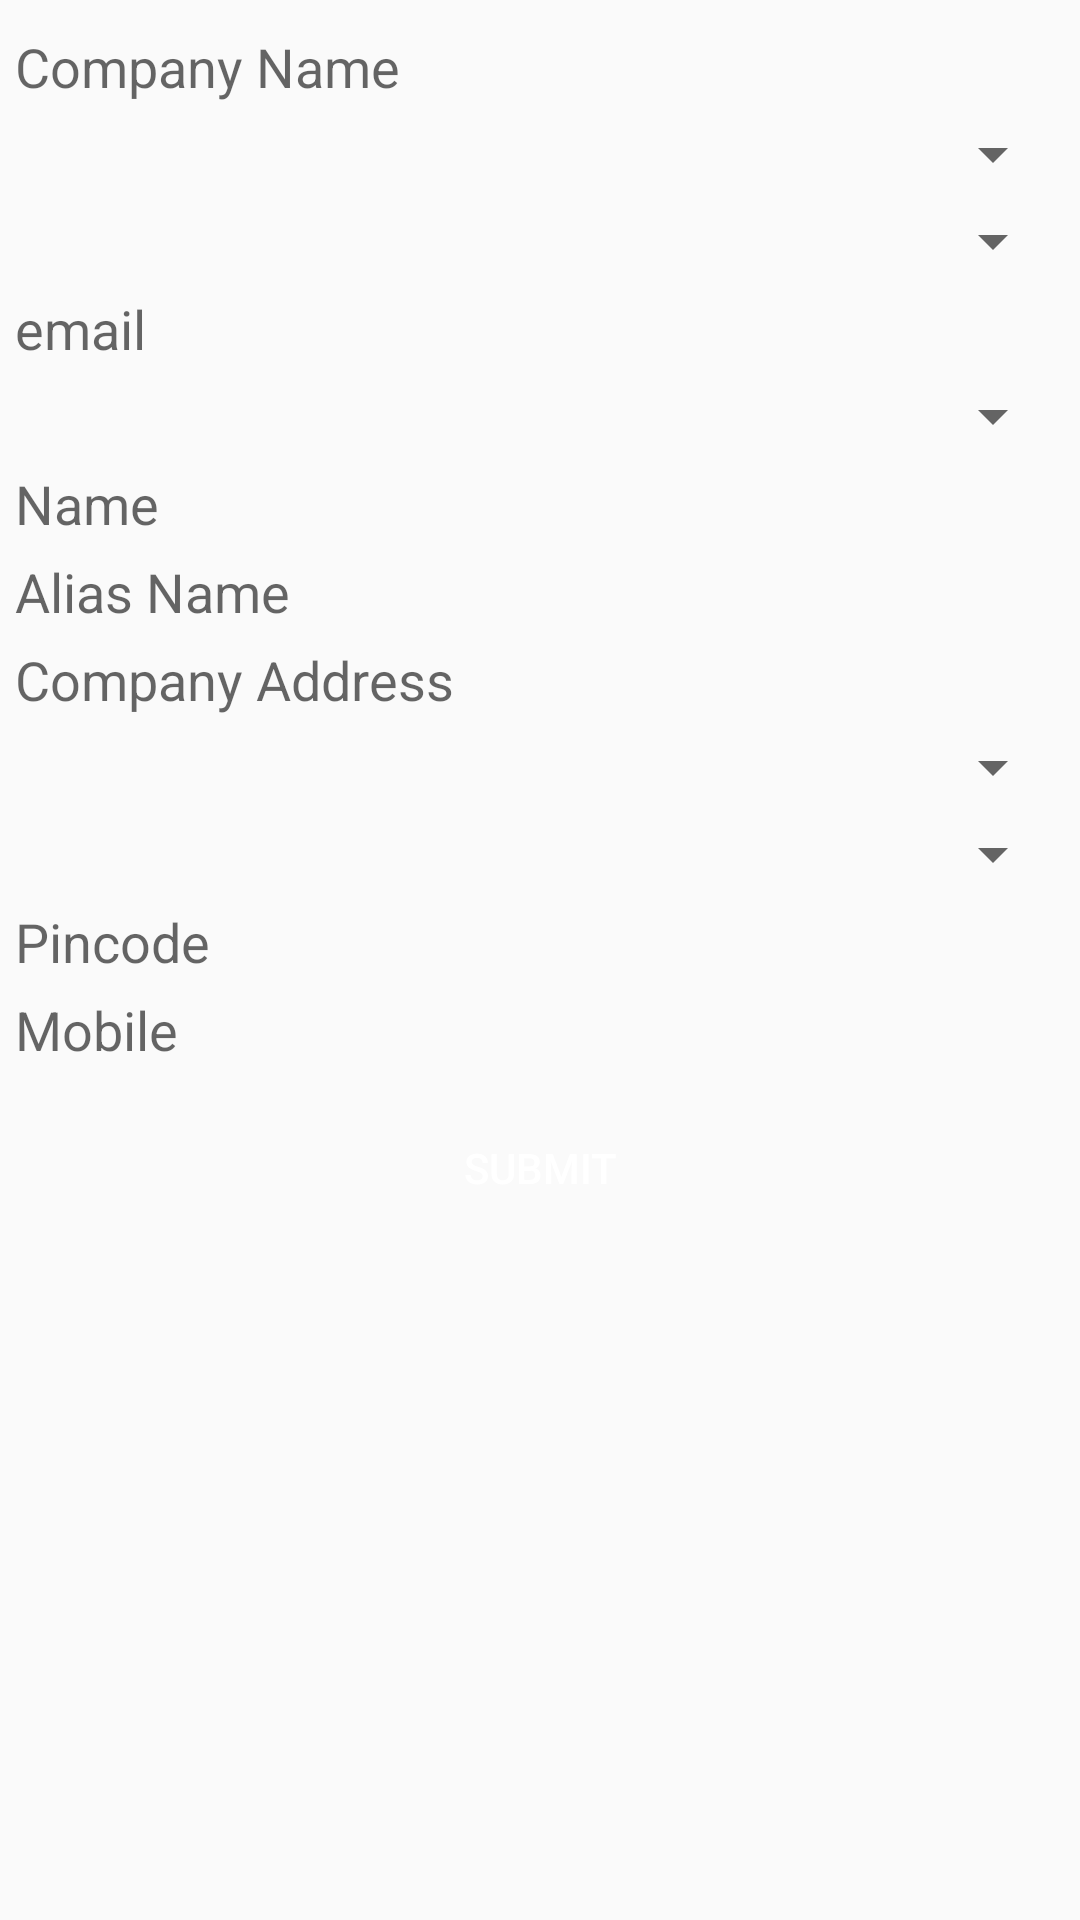

Layout XML and referenced resources for this Android screen:
<!-- AndroidManifest.xml: application theme AppTheme -->
<!-- res/layout/fragment_mange_business.xml -->
<?xml version="1.0" encoding="utf-8"?>
<LinearLayout xmlns:android="http://schemas.android.com/apk/res/android"
    xmlns:app="http://schemas.android.com/apk/res-auto"
    xmlns:tools="http://schemas.android.com/tools"
    android:layout_width="match_parent"
    android:layout_height="match_parent"
    android:orientation="vertical"
    tools:context=".Activites.AddProduct">





    <ScrollView
        android:layout_width="match_parent"
        android:layout_height="wrap_content">
        <LinearLayout
            android:layout_width="match_parent"
            android:layout_height="wrap_content"
            android:padding="5dp"
            android:focusable="true"
            android:focusableInTouchMode="true"
            android:orientation="vertical">

            <EditText
                android:id="@+id/comName"
                android:layout_width="match_parent"
                android:layout_height="wrap_content"
                android:hint="Company Name"
                android:layout_marginTop="5dp"
                android:background="@drawable/strock_simple"/>


            <LinearLayout
                android:layout_width="match_parent"
                android:layout_height="wrap_content"
                android:layout_marginTop="5dp"
                android:background="@drawable/strock_simple">

                <Spinner
                    android:id="@+id/yearSpin"
                    android:layout_width="match_parent"
                    android:layout_height="wrap_content">

                </Spinner>

            </LinearLayout>

            <LinearLayout
                android:layout_width="match_parent"
                android:layout_height="wrap_content"
                android:layout_marginTop="5dp"
                android:background="@drawable/strock_simple">

                <Spinner
                    android:id="@+id/daySpin"
                    android:layout_width="match_parent"
                    android:layout_height="wrap_content">

                </Spinner>

            </LinearLayout>



            <EditText
                android:id="@+id/email"
                android:layout_width="match_parent"
                android:layout_height="wrap_content"
                android:hint="email"
                android:layout_marginTop="5dp"
                android:background="@drawable/strock_simple"/>

            <LinearLayout
                android:layout_width="match_parent"
                android:layout_height="wrap_content"
                android:layout_marginTop="5dp"
                android:background="@drawable/strock_simple">

                <Spinner
                    android:id="@+id/contry"
                    android:layout_width="match_parent"
                    android:layout_height="wrap_content">

                </Spinner>

            </LinearLayout>


            <EditText
                android:id="@+id/code"
                android:layout_width="match_parent"
                android:layout_height="wrap_content"
                android:hint="Name"
                android:layout_marginTop="5dp"
                android:background="@drawable/strock_simple"/>

            <EditText
                android:id="@+id/aliasName"
                android:layout_width="match_parent"
                android:layout_height="wrap_content"
                android:hint="Alias Name"
                android:layout_marginTop="5dp"
                android:background="@drawable/strock_simple"/>
            <EditText
                android:id="@+id/comAddress"
                android:layout_width="match_parent"
                android:layout_height="wrap_content"
                android:hint="Company Address"
                android:layout_marginTop="5dp"
                android:background="@drawable/strock_simple"/>

            <LinearLayout
                android:layout_width="match_parent"
                android:layout_height="wrap_content"
                android:layout_marginTop="5dp"
                android:background="@drawable/strock_simple">

                <Spinner
                    android:id="@+id/stateSpin"
                    android:layout_width="match_parent"
                    android:layout_height="wrap_content">

                </Spinner>

            </LinearLayout>


            <LinearLayout
                android:layout_width="match_parent"
                android:layout_height="wrap_content"
                android:layout_marginTop="5dp"
                android:background="@drawable/strock_simple">

                <Spinner
                    android:id="@+id/citySpin"
                    android:layout_width="match_parent"
                    android:layout_height="wrap_content">

                </Spinner>

            </LinearLayout>
            <EditText
                android:id="@+id/pincode"
                android:layout_width="match_parent"
                android:layout_height="wrap_content"
                android:hint="Pincode"
                android:inputType="number"
                android:layout_marginTop="5dp"
                android:background="@drawable/strock_simple"/>




            <EditText
                android:id="@+id/mobile"
                android:layout_width="match_parent"
                android:layout_height="wrap_content"
                android:hint="Mobile"
                android:inputType="phone"
                android:layout_marginTop="5dp"
                android:background="@drawable/strock_simple"/>


            <Button
                android:id="@+id/bubmitData"
                android:layout_width="match_parent"
                android:layout_height="wrap_content"
                android:text="Submit"
                android:textColor="#fff"
                android:layout_marginTop="10dp"
                android:background="@drawable/strokeorange"/>
        </LinearLayout>
    </ScrollView>

</LinearLayout>
<!-- resources referenced by this layout -->
<resources>
  <style name="AppTheme" parent="Theme.AppCompat.Light.DarkActionBar">
          
          <item name="colorPrimary">@color/colorPrimary</item>
          <item name="colorPrimaryDark">@color/colorPrimaryDark</item>
          <item name="colorAccent">@color/colorAccent</item>
      </style>
  <!-- not gathered from this repository: default colours our renderer supplied (Android Studio template values) -->
  <color name="colorPrimary">#FF6200EE</color>
  <color name="colorPrimaryDark">#FF3700B3</color>
  <color name="colorAccent">#FF03DAC5</color>
</resources>
